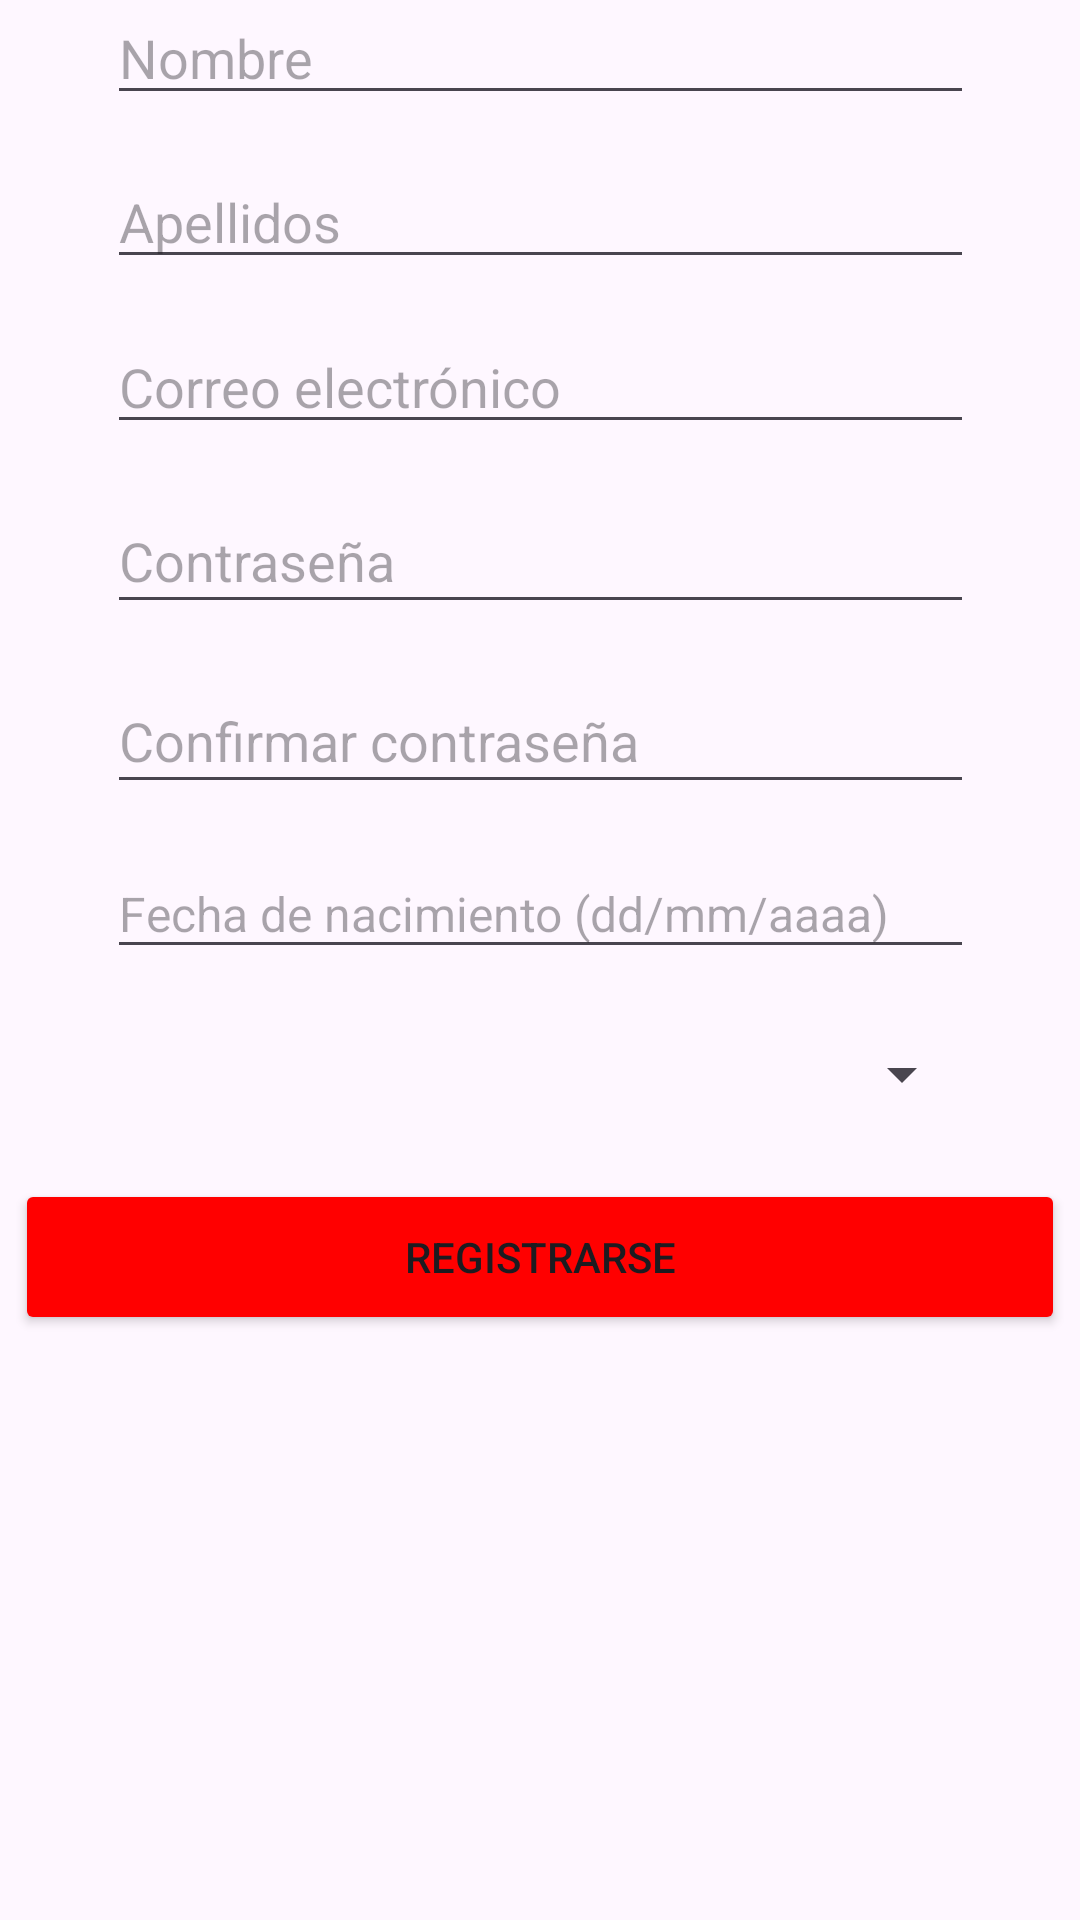

This screen was rendered from an Android layout file. Write that file and the resources it references.
<!-- AndroidManifest.xml: application theme Theme.ProyectoRedQuiz -->
<!-- res/layout/registro.xml -->
<?xml version="1.0" encoding="utf-8"?>
<androidx.constraintlayout.widget.ConstraintLayout xmlns:android="http://schemas.android.com/apk/res/android"
    xmlns:app="http://schemas.android.com/apk/res-auto"
    xmlns:tools="http://schemas.android.com/tools"
    android:layout_width="match_parent"
    android:layout_height="match_parent"
    tools:context=".RegistroActivity">

    <EditText
        android:id="@+id/apellidos"
        android:layout_width="289dp"
        android:layout_height="40dp"
        android:layout_marginBottom="15dp"
        android:autofillHints=""
        android:ems="10"
        android:hint="Apellidos"
        android:inputType="text"
        app:layout_constraintBottom_toTopOf="@+id/correo"
        app:layout_constraintEnd_toEndOf="parent"
        app:layout_constraintStart_toStartOf="parent"
        tools:ignore="HardcodedText,TextContrastCheck,TouchTargetSizeCheck" />

    <EditText
        android:id="@+id/correo"
        android:layout_width="289dp"
        android:layout_height="40dp"
        android:layout_marginBottom="15dp"
        android:ems="10"
        android:hint="Correo electrónico"
        android:inputType="textEmailAddress"
        app:layout_constraintBottom_toTopOf="@+id/contrasena"
        app:layout_constraintEnd_toEndOf="parent"
        app:layout_constraintStart_toStartOf="parent"
        tools:ignore="Autofill,HardcodedText,TextContrastCheck,TouchTargetSizeCheck" />

    <TextView
        android:id="@+id/textView2"
        android:layout_width="wrap_content"
        android:layout_height="wrap_content"
        android:layout_marginBottom="30dp"
        android:fontFamily="sans-serif-black"
        android:text="Registrarse"
        android:textColor="#000000"
        android:textSize="26sp"
        android:textStyle="bold"
        app:layout_constraintBottom_toTopOf="@+id/nombre"
        app:layout_constraintEnd_toEndOf="parent"
        app:layout_constraintHorizontal_bias="0.175"
        app:layout_constraintStart_toStartOf="parent"
        app:layout_constraintTop_toTopOf="parent"
        app:layout_constraintVertical_bias="0.793"
        tools:ignore="HardcodedText,VisualLintOverlap" />

    <EditText
        android:id="@+id/nombre"
        android:layout_width="289dp"
        android:layout_height="40dp"
        android:layout_marginBottom="15dp"
        android:ems="10"
        android:hint="Nombre"
        android:inputType="text"
        android:minHeight="48dp"
        app:layout_constraintBottom_toTopOf="@+id/apellidos"
        app:layout_constraintEnd_toEndOf="parent"
        app:layout_constraintStart_toStartOf="parent"
        tools:ignore="Autofill,DuplicateSpeakableTextCheck,HardcodedText,MissingConstraints,TouchTargetSizeCheck" />

    <Button
        android:id="@+id/btn_registrar"
        android:layout_width="350dp"
        android:layout_height="52dp"
        android:layout_marginBottom="25dp"
        android:backgroundTint="#FF0000"
        android:text="Registrarse"
        app:layout_constraintBottom_toTopOf="@+id/imageView2"
        app:layout_constraintEnd_toEndOf="parent"
        app:layout_constraintHorizontal_bias="0.491"
        app:layout_constraintStart_toStartOf="parent"
        tools:ignore="DuplicateSpeakableTextCheck,HardcodedText,VisualLintButtonSize,TextContrastCheck" />

    <Button
        android:id="@+id/btn_inicio"
        android:layout_width="wrap_content"
        android:layout_height="wrap_content"
        android:layout_marginBottom="30dp"
        android:backgroundTint="#FDFDFD"
        android:text="Inicia sesión"
        android:textColor="#FB0404"
        app:layout_constraintBottom_toTopOf="@+id/nombre"
        app:layout_constraintEnd_toEndOf="parent"
        app:layout_constraintHorizontal_bias="0.512"
        app:layout_constraintStart_toEndOf="@+id/textView2"
        app:layout_constraintTop_toTopOf="parent"
        app:layout_constraintVertical_bias="0.887"
        tools:ignore="HardcodedText,MissingConstraints,TextContrastCheck" />

    <EditText
        android:id="@+id/fechaN"
        android:layout_width="289dp"
        android:layout_height="40dp"
        android:layout_marginBottom="15dp"
        android:ems="10"
        android:hint="Fecha de nacimiento (dd/mm/aaaa)"
        android:inputType="date"
        android:textSize="16sp"
        app:layout_constraintBottom_toTopOf="@+id/genero"
        app:layout_constraintEnd_toEndOf="parent"
        app:layout_constraintStart_toStartOf="parent"
        tools:ignore="Autofill,HardcodedText,TextContrastCheck,TouchTargetSizeCheck" />

    <EditText
        android:id="@+id/contrasena"
        android:layout_width="289dp"
        android:layout_height="45dp"
        android:layout_marginBottom="15dp"
        android:ems="10"
        android:hint="Contraseña"
        android:inputType="textPassword"
        app:layout_constraintBottom_toTopOf="@+id/confContrasena"
        app:layout_constraintEnd_toEndOf="parent"
        app:layout_constraintStart_toStartOf="parent"
        tools:ignore="Autofill,HardcodedText,TextContrastCheck,TouchTargetSizeCheck" />

    <ImageView
        android:id="@+id/imageView2"
        android:layout_width="147dp"
        android:layout_height="155dp"
        android:layout_marginBottom="15dp"
        app:layout_constraintBottom_toBottomOf="parent"
        app:layout_constraintEnd_toEndOf="parent"
        app:layout_constraintStart_toStartOf="parent"
        app:srcCompat="@drawable/descargar"
        tools:ignore="ContentDescription" />

    <Spinner
        android:id="@+id/genero"
        android:layout_width="289dp"
        android:layout_height="40dp"
        android:layout_marginBottom="15dp"
        app:layout_constraintBottom_toTopOf="@+id/btn_registrar"
        app:layout_constraintEnd_toEndOf="parent"
        app:layout_constraintStart_toStartOf="parent"
        tools:ignore="TouchTargetSizeCheck" />

    <EditText
        android:id="@+id/confContrasena"
        android:layout_width="289dp"
        android:layout_height="45dp"
        android:layout_marginBottom="15dp"
        android:ems="10"
        android:hint="Confirmar contraseña"
        android:inputType="textPassword"
        app:layout_constraintBottom_toTopOf="@+id/fechaN"
        app:layout_constraintEnd_toEndOf="parent"
        app:layout_constraintStart_toStartOf="parent" />

</androidx.constraintlayout.widget.ConstraintLayout>
<!-- resources referenced by this layout -->
<resources>
  <style name="Theme.ProyectoRedQuiz" parent="Base.Theme.ProyectoRedQuiz" />
  <style name="Base.Theme.ProyectoRedQuiz" parent="Theme.Material3.DayNight.NoActionBar">
          
          
      </style>
</resources>
